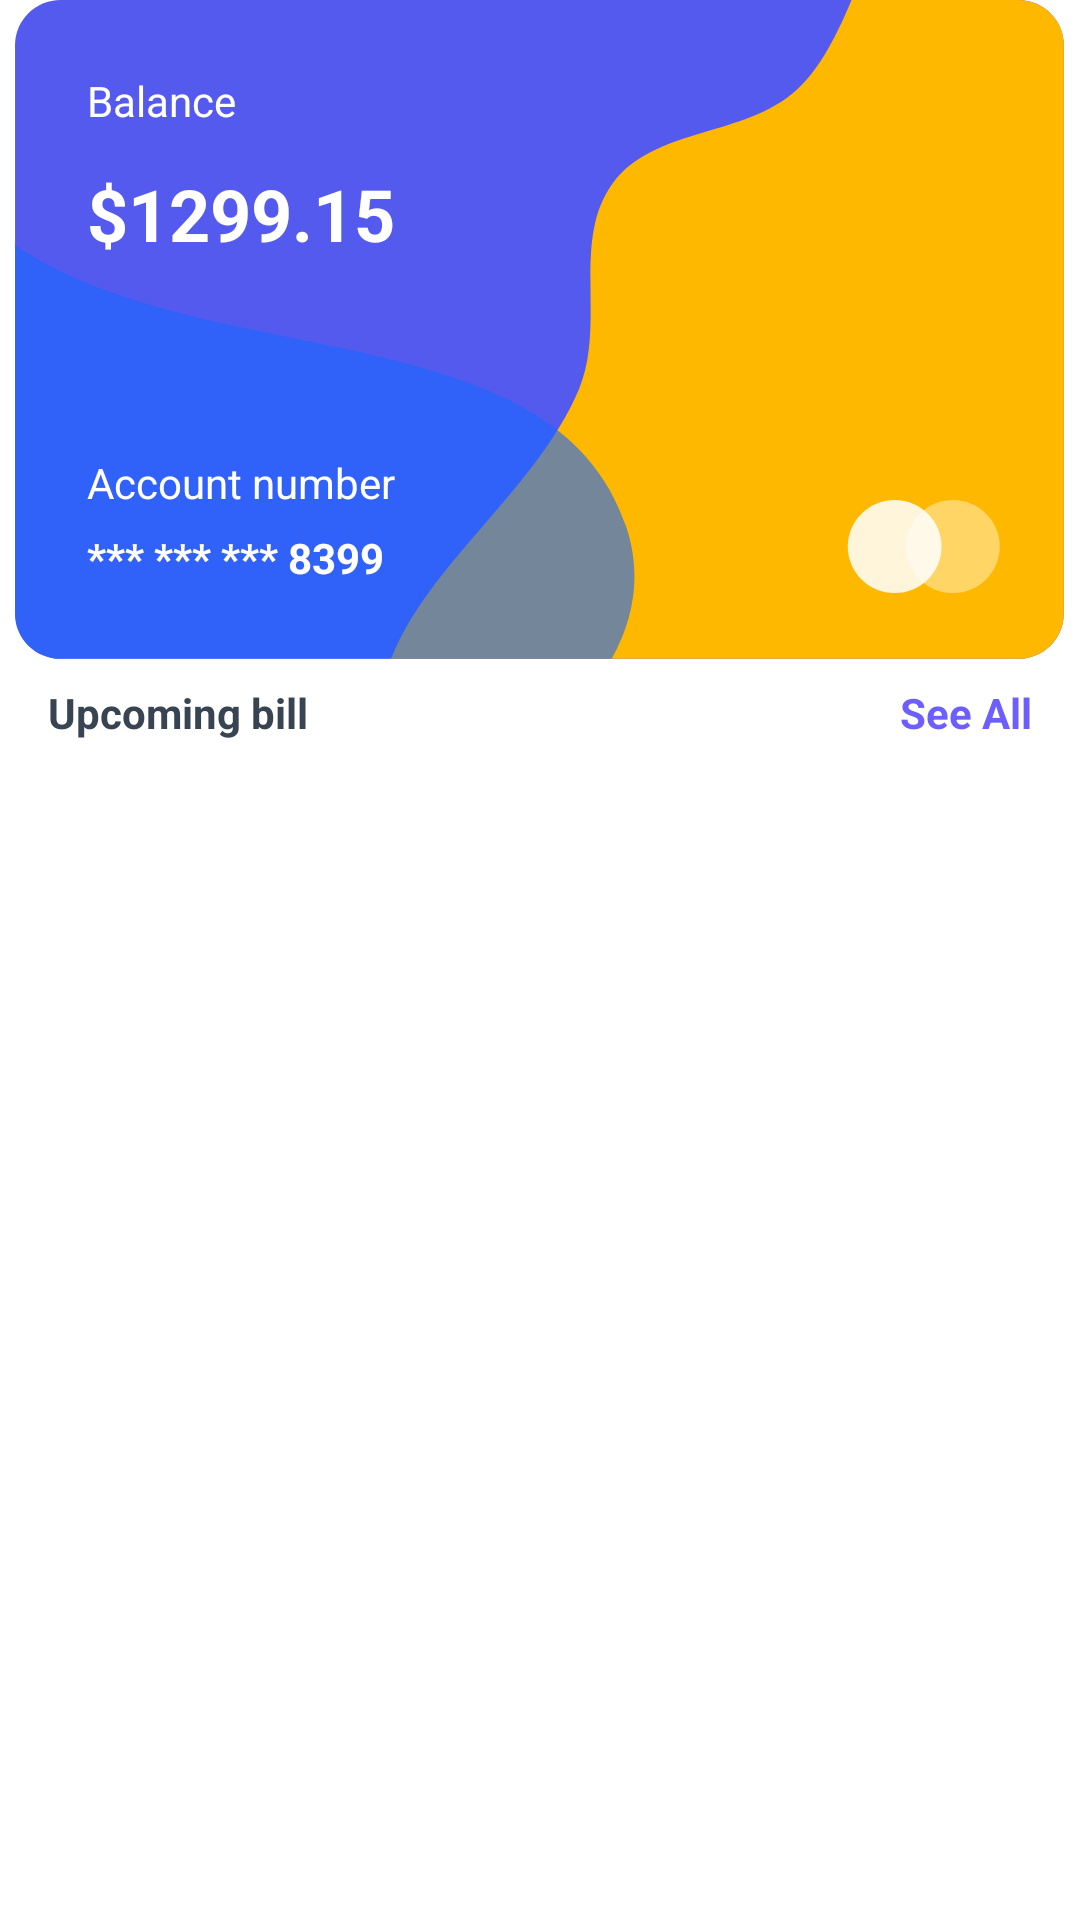

Here is an Android app screen rendered from its layout file. Give the layout XML and the strings, colors and styles it references.
<!-- AndroidManifest.xml: application theme Theme.FiPay -->
<!-- res/layout/fragment_my_card.xml -->
<?xml version="1.0" encoding="utf-8"?>
<androidx.constraintlayout.widget.ConstraintLayout xmlns:android="http://schemas.android.com/apk/res/android"
    xmlns:app="http://schemas.android.com/apk/res-auto"
    xmlns:tools="http://schemas.android.com/tools"
    android:layout_width="match_parent"
    android:layout_height="match_parent">

    <androidx.appcompat.widget.LinearLayoutCompat
        android:id="@+id/scrollView2"
        android:layout_width="match_parent"
        android:layout_height="wrap_content"
        android:gravity="center"
        android:orientation="horizontal"
        app:layout_constraintEnd_toEndOf="parent"
        app:layout_constraintHorizontal_bias="0.0"
        app:layout_constraintStart_toStartOf="parent"
        app:layout_constraintTop_toTopOf="parent">

        <include layout="@layout/credit_card" />

    </androidx.appcompat.widget.LinearLayoutCompat>

    <TextView
        android:paddingBottom="8dp"
        android:layout_marginTop="8dp"
        android:id="@+id/txtUpcomingBill"
        android:layout_width="wrap_content"
        android:layout_height="wrap_content"
        android:layout_marginStart="16dp"
        android:text="@string/upcoming_bill"
        android:textStyle="bold"
        app:layout_constraintStart_toStartOf="parent"
        app:layout_constraintTop_toBottomOf="@+id/scrollView2" />

    <TextView
        android:id="@+id/txtSeeAll"
        android:layout_width="wrap_content"
        android:layout_height="wrap_content"
        android:layout_marginEnd="16dp"
        android:text="@string/see_all"
        android:textColor="@color/purple_700"
        android:textStyle="bold"
        app:layout_constraintEnd_toEndOf="parent"
        app:layout_constraintTop_toTopOf="@+id/txtUpcomingBill" />

    <androidx.recyclerview.widget.RecyclerView
        android:id="@+id/rvUpcomingBill"
        android:layout_width="match_parent"
        android:layout_height="0dp"
        android:paddingStart="16dp"
        android:paddingEnd="16dp"
        app:layout_constraintBottom_toBottomOf="parent"
        app:layout_constraintEnd_toEndOf="parent"
        app:layout_constraintStart_toStartOf="parent"
        app:layout_constraintTop_toBottomOf="@+id/txtUpcomingBill"
        tools:listitem="@layout/upcoming_bill_item" />

</androidx.constraintlayout.widget.ConstraintLayout>
<!-- res/layout/credit_card.xml (included above) -->
<?xml version="1.0" encoding="utf-8"?>
<androidx.appcompat.widget.LinearLayoutCompat xmlns:android="http://schemas.android.com/apk/res/android"
    xmlns:app="http://schemas.android.com/apk/res-auto"
    xmlns:tools="http://schemas.android.com/tools"
    android:layout_width="350dp"
    android:layout_height="wrap_content"
    android:background="@drawable/ic_card_background"
    android:orientation="vertical"
    android:padding="24dp">

    <TextView
        android:id="@+id/txtBalance"
        android:layout_width="wrap_content"
        android:layout_height="wrap_content"
        android:text="@string/balance"
        android:textColor="@color/white" />

    <TextView
        android:id="@+id/txtBalanceValue"
        android:layout_width="wrap_content"
        android:layout_height="wrap_content"
        android:layout_marginTop="12dp"
        android:text="@string/money_placeholder"
        android:textColor="@color/white"
        android:textSize="24sp"
        android:textStyle="bold" />

    <TextView
        android:id="@+id/txtAccountNumber"
        android:layout_marginTop="64dp"
        android:layout_marginBottom="6dp"
        android:layout_width="wrap_content"
        android:layout_height="wrap_content"
        android:text="@string/account_number"
        android:textColor="@color/white" />

    <TextView
        android:id="@+id/textView5"
        android:layout_width="wrap_content"
        android:layout_height="wrap_content"
        android:text="@string/account_number_placeholder"
        android:textColor="@color/white"
        android:textStyle="bold"/>


</androidx.appcompat.widget.LinearLayoutCompat>
<!-- res/layout/upcoming_bill_item.xml (included above) -->
<?xml version="1.0" encoding="utf-8"?>
<androidx.constraintlayout.widget.ConstraintLayout xmlns:android="http://schemas.android.com/apk/res/android"
    xmlns:app="http://schemas.android.com/apk/res-auto"
    android:layout_width="match_parent"
    android:layout_height="wrap_content">

    <ImageView
        android:id="@+id/imageView3"
        android:layout_width="wrap_content"
        android:layout_height="wrap_content"
        android:layout_marginBottom="16dp"
        android:layout_marginTop="16dp"
        android:background="@drawable/rounded_corners_bg"
        android:padding="24dp"
        android:src="@drawable/ic_supermarket_basket"
        app:layout_constraintBottom_toBottomOf="parent"
        app:layout_constraintStart_toStartOf="parent"
        app:layout_constraintTop_toTopOf="parent" />

    <TextView
        android:id="@+id/txtCategory"
        android:layout_width="wrap_content"
        android:layout_height="wrap_content"
        android:textSize="16sp"
        android:textStyle="bold"
        android:layout_marginStart="16dp"
        android:text="Market bills"
        app:layout_constraintBottom_toTopOf="@+id/txtDate"
        app:layout_constraintStart_toEndOf="@+id/imageView3"
        app:layout_constraintTop_toTopOf="parent"
        app:layout_constraintVertical_chainStyle="packed" />

    <TextView
        android:id="@+id/txtDate"
        android:layout_marginTop="4dp"
        android:textColor="@color/neutral_200"
        android:textSize="12sp"
        android:layout_width="wrap_content"
        android:layout_height="wrap_content"
        android:text="December, 28, 2021"
        app:layout_constraintBottom_toBottomOf="parent"
        app:layout_constraintStart_toStartOf="@+id/txtCategory"
        app:layout_constraintTop_toBottomOf="@+id/txtCategory" />

    <ImageView
        android:layout_width="match_parent"
        android:layout_height="1dp"
        android:background="@color/neutral_200"
        android:alpha="0.2"
        app:layout_constraintBottom_toBottomOf="parent"
        app:layout_constraintEnd_toEndOf="parent"
        app:layout_constraintStart_toStartOf="parent" />

</androidx.constraintlayout.widget.ConstraintLayout>
<!-- resources referenced by this layout -->
<resources>
  <color name="neutral_200">#A5ABB3</color>
  <color name="purple_700">#6D5FFD</color>
  <color name="white">#FFFFFFFF</color>
  <!-- drawable ic_card_background: vector/xml drawable (drawable, 2899 chars, omitted) -->
  <!-- drawable ic_supermarket_basket (drawable) -->
  <vector xmlns:android="http://schemas.android.com/apk/res/android"
      android:width="24dp"
      android:height="24dp"
      android:viewportWidth="24"
      android:viewportHeight="24">
    <group>
      <clip-path
          android:pathData="M22,9.5063H17.21L12.82,2.9363C12.42,2.3463 11.55,2.3463 11.16,2.9363L6.77,9.5063H2C1.45,9.5063 1,9.9563 1,10.5063C1,10.5963 1.01,10.6863 1.04,10.7763L3.58,20.0463C3.81,20.8863 4.58,21.5063 5.5,21.5063H18.5C19.42,21.5063 20.19,20.8863 20.43,20.0463L22.97,10.7763L23,10.5063C23,9.9563 22.55,9.5063 22,9.5063ZM11.99,5.2963L14.8,9.5063H9.18L11.99,5.2963ZM10,15.5063C10,16.6063 10.9,17.5063 12,17.5063C13.1,17.5063 14,16.6063 14,15.5063C14,14.4063 13.1,13.5063 12,13.5063C10.9,13.5063 10,14.4063 10,15.5063Z"
          android:fillType="evenOdd"/>
      <path
          android:pathData="M0,0h24v24h-24z"
          android:fillColor="#6D5FFD"/>
    </group>
  </vector>
  <!-- drawable rounded_corners_bg (drawable) -->
  <?xml version="1.0" encoding="utf-8"?>
  <shape xmlns:android="http://schemas.android.com/apk/res/android"
      android:shape="rectangle">
  
      <solid android:color="@color/purple_200" />
      <corners android:radius="16dp" />
  
  </shape>
  <string name="account_number">Account number</string>
  <string name="account_number_placeholder">*** *** *** 8399</string>
  <string name="balance">Balance</string>
  <string name="money_placeholder">$1299.15</string>
  <string name="see_all">See All</string>
  <string name="upcoming_bill">Upcoming bill</string>
  <style name="Theme.FiPay" parent="Theme.AppCompat.Light.NoActionBar">
          
          <item name="colorPrimary">@color/purple_700</item>
          <item name="colorPrimaryVariant">@color/purple_700</item>
          <item name="colorOnPrimary">@color/white</item>
          
          <item name="colorSecondary">@color/purple_700</item>
          <item name="colorSecondaryVariant">@color/purple_700</item>
          <item name="colorOnSecondary">@color/black</item>
          
          <item name="android:statusBarColor" tools:targetApi="l">@color/white</item>
          
          <item name="android:windowLightStatusBar">true</item>
          <item name="android:textColor">@color/neutral_700</item>
          <item name="android:windowBackground">@color/white</item>
      </style>
  <color name="purple_200">#F1EFFF</color>
  <color name="black">#09101D</color>
  <color name="neutral_700">#394452</color>
</resources>
